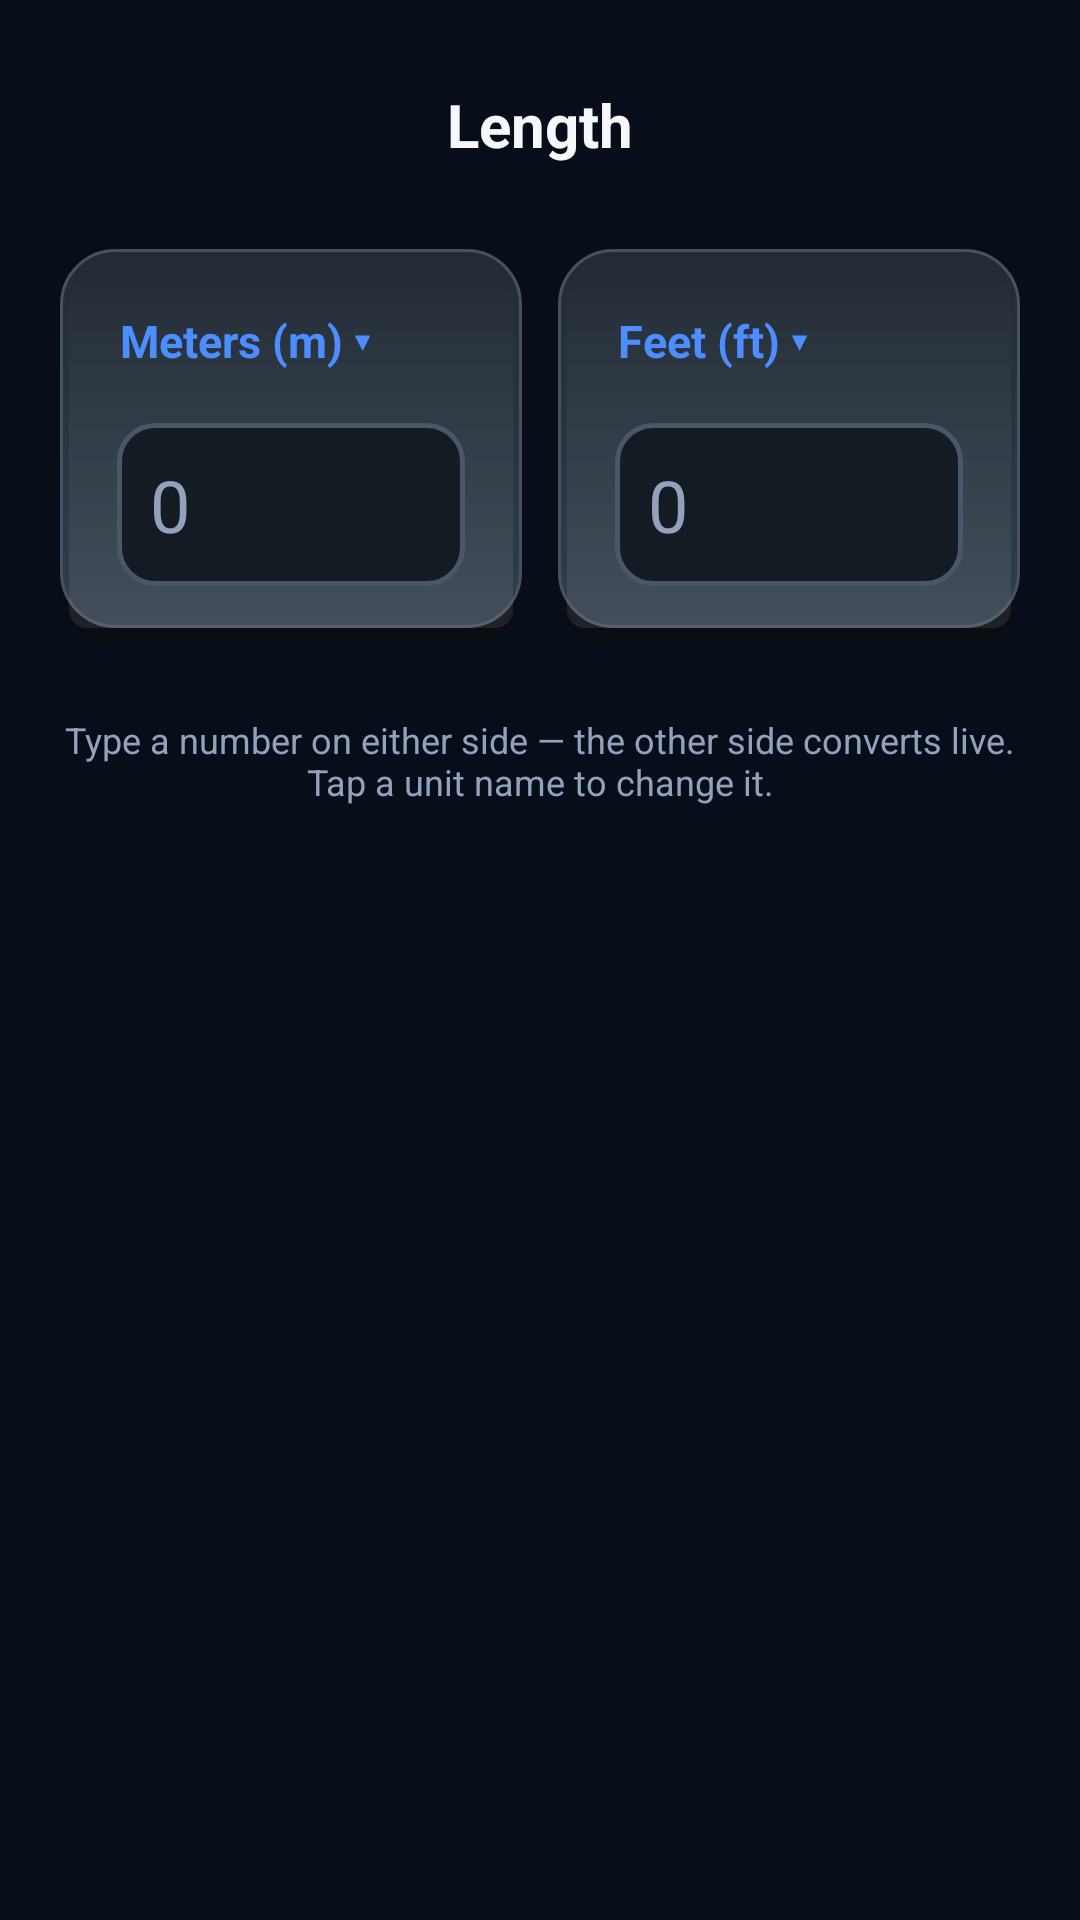

Produce the Android XML layout that renders to this screen, including the resource entries it uses.
<!-- AndroidManifest.xml: application theme Theme.MeterPod -->
<!-- res/layout/fragment_unit_converter_category.xml -->
<?xml version="1.0" encoding="utf-8"?>
<androidx.constraintlayout.widget.ConstraintLayout xmlns:android="http://schemas.android.com/apk/res/android"
    xmlns:app="http://schemas.android.com/apk/res-auto"
    android:layout_width="match_parent"
    android:layout_height="match_parent"
    android:background="@color/background"
    android:padding="20dp">

    <TextView
        android:id="@+id/categoryTitleText"
        android:layout_width="wrap_content"
        android:layout_height="wrap_content"
        android:layout_marginTop="8dp"
        android:text="Length"
        android:textColor="@color/textPrimary"
        android:textSize="20sp"
        android:textStyle="bold"
        app:layout_constraintTop_toTopOf="parent"
        app:layout_constraintStart_toStartOf="parent"
        app:layout_constraintEnd_toEndOf="parent" />

    
    <LinearLayout
        android:id="@+id/leftSide"
        android:layout_width="0dp"
        android:layout_height="wrap_content"
        android:layout_marginTop="28dp"
        android:orientation="vertical"
        android:background="@drawable/bg_tool_tile"
        android:padding="16dp"
        app:layout_constraintTop_toBottomOf="@id/categoryTitleText"
        app:layout_constraintStart_toStartOf="parent"
        app:layout_constraintEnd_toStartOf="@id/rightSide"
        app:layout_constraintHorizontal_chainStyle="spread">

        <TextView
            android:id="@+id/leftUnitButton"
            android:layout_width="wrap_content"
            android:layout_height="wrap_content"
            android:text="Meters (m) ▾"
            android:textColor="@color/accent"
            android:textSize="15sp"
            android:textStyle="bold"
            android:padding="4dp" />

        <EditText
            android:id="@+id/leftValueInput"
            android:layout_width="match_parent"
            android:layout_height="wrap_content"
            android:background="@drawable/bg_input_field"
            android:padding="14dp"
            android:layout_marginTop="10dp"
            android:hint="0"
            android:textColorHint="@color/textSecondary"
            android:textColor="@color/textPrimary"
            android:textSize="24sp"
            android:inputType="numberDecimal|numberSigned"
            android:maxLines="1" />

    </LinearLayout>

    
    <LinearLayout
        android:id="@+id/rightSide"
        android:layout_width="0dp"
        android:layout_height="wrap_content"
        android:layout_marginTop="28dp"
        android:layout_marginStart="12dp"
        android:orientation="vertical"
        android:background="@drawable/bg_tool_tile"
        android:padding="16dp"
        app:layout_constraintTop_toBottomOf="@id/categoryTitleText"
        app:layout_constraintStart_toEndOf="@id/leftSide"
        app:layout_constraintEnd_toEndOf="parent">

        <TextView
            android:id="@+id/rightUnitButton"
            android:layout_width="wrap_content"
            android:layout_height="wrap_content"
            android:text="Feet (ft) ▾"
            android:textColor="@color/accent"
            android:textSize="15sp"
            android:textStyle="bold"
            android:padding="4dp" />

        <EditText
            android:id="@+id/rightValueInput"
            android:layout_width="match_parent"
            android:layout_height="wrap_content"
            android:background="@drawable/bg_input_field"
            android:padding="14dp"
            android:layout_marginTop="10dp"
            android:hint="0"
            android:textColorHint="@color/textSecondary"
            android:textColor="@color/textPrimary"
            android:textSize="24sp"
            android:inputType="numberDecimal|numberSigned"
            android:maxLines="1" />

    </LinearLayout>

    <TextView
        android:id="@+id/swapHintText"
        android:layout_width="0dp"
        android:layout_height="wrap_content"
        android:layout_marginTop="24dp"
        android:gravity="center"
        android:text="Type a number on either side — the other side converts live. Tap a unit name to change it."
        android:textColor="@color/textSecondary"
        android:textSize="12sp"
        app:layout_constraintTop_toBottomOf="@id/leftSide"
        app:layout_constraintStart_toStartOf="parent"
        app:layout_constraintEnd_toEndOf="parent" />

</androidx.constraintlayout.widget.ConstraintLayout>
<!-- resources referenced by this layout -->
<resources>
  <color name="accent">#4C8DFF</color>
  <color name="background">#080D1A</color>
  <color name="textPrimary">#F5F7FA</color>
  <color name="textSecondary">#93A1BC</color>
  <!-- drawable bg_input_field (drawable) -->
  <?xml version="1.0" encoding="utf-8"?>
  <selector xmlns:android="http://schemas.android.com/apk/res/android">
      <item android:state_focused="true">
          <layer-list>
              <item>
                  <shape android:shape="rectangle">
                      <solid android:color="#334C8DFF" />
                      <corners android:radius="14dp" />
                  </shape>
              </item>
              <item android:top="3dp" android:bottom="3dp" android:left="3dp" android:right="3dp">
                  <shape android:shape="rectangle">
                      <solid android:color="#1F2A3A" />
                      <corners android:radius="12dp" />
                      <stroke android:width="2dp" android:color="@color/accent" />
                  </shape>
              </item>
          </layer-list>
      </item>
      <item>
          <layer-list>
              <item android:top="3dp" android:bottom="3dp" android:left="3dp" android:right="3dp">
                  <shape android:shape="rectangle">
                      <solid android:color="#151B22" />
                      <corners android:radius="12dp" />
                      <stroke android:width="1.5dp" android:color="#4A5766" />
                  </shape>
              </item>
          </layer-list>
      </item>
  </selector>
  <!-- drawable bg_tool_tile: vector/xml drawable (drawable, 2589 chars, omitted) -->
  <style name="Theme.MeterPod" parent="Theme.MaterialComponents.DayNight.NoActionBar">
          <item name="colorPrimary">@color/accent</item>
          <item name="colorPrimaryDark">@color/background</item>
          <item name="colorAccent">@color/needle</item>
          <item name="android:windowBackground">@color/background</item>
          <item name="android:statusBarColor" tools:targetApi="l">@color/background</item>
      </style>
  <color name="needle">#FF5252</color>
</resources>
